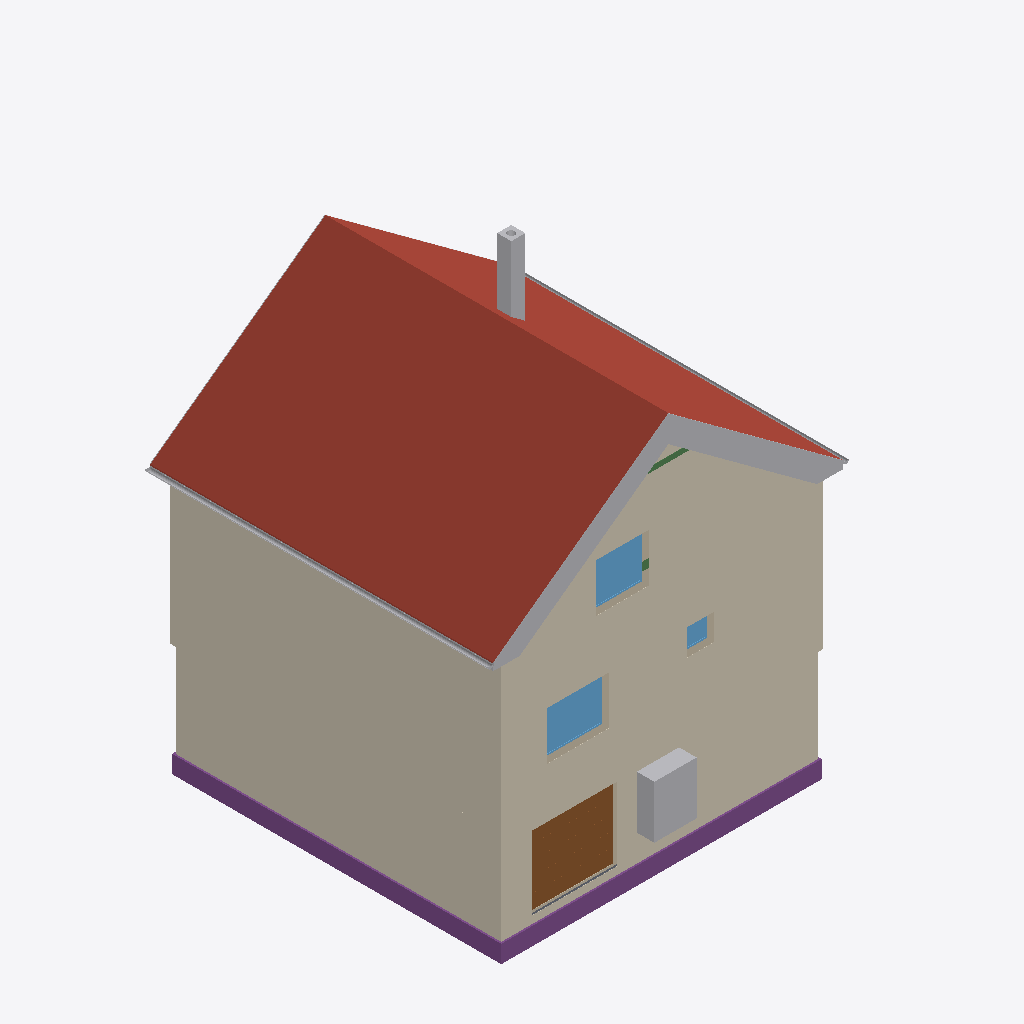
Isometric view of an IFC building model (IFC-SPF (STEP), schema IFC4, length unit metre), seen from the south-west, elements coloured by IFC class: 17 other elements (light grey), 4 coverings (cream), 3 footings (purple), 3 windows (light blue), 3 walls (beige), 2 roofs (red-brown), 2 beams (green), 1 door (brown), 1 slab (grey).
Extent 10.8 m × 10.1 m × 12.9 m (x, y, z). Storeys (16): Foundation at -3.21 m; Basement at -2.56 m; Basement ceiling at -0.21 m; Ground floor at 0.00 m; Facades at 0.00 m; Rainwater drainage at 0.00 m; Ceiling at 2.85 m; Upper floor at 3.06 m; Roof - Thermal insulation under rafters at 3.06 m; Roof - Vapour barrier at 3.06 m; Roof - Gypsum plasterboard at 3.06 m; Roof - MDF at 3.06 m; Roof - Roofing underlay at 3.06 m; Roof - Counter-battens at 3.06 m; Roof - Tile battens at 3.06 m; Roof - Roof tiles at 3.06 m. Elements (319): 152 IfcBeam, 42 IfcSlab, 30 IfcWall, 22 IfcBuildingElementProxy, 16 IfcFurniture, 10 IfcDoor, 10 IfcRailing, 9 IfcFooting, 8 IfcCovering, 7 IfcWindow, 5 IfcSanitaryTerminal, 5 IfcStair.

HEADER;
FILE_DESCRIPTION(('ViewDefinition[DesignTransferView]'),'2;1');
FILE_NAME('/dev/null','2026-11-11T07:01:04+01:00',(''),(''),'IfcOpenShell 0.8.5','IfcOpenShell 0.8.5','Nobody');
FILE_SCHEMA(('IFC4'));
ENDSEC;
DATA;
#1=IFCPROJECT('32PieG4gP2ifUyC6MEqwPV',$,'House 2',$,$,$,$,(#10,#15),#5);
#19=IFCSITE('3CS34YVqj0uAXg50ADvRK_',$,'Site',$,$,#27,$,$,$,$,$,$,$,$);
#20=IFCBUILDING('0bNhzTqmH5FPzf8z_vJxcN',$,'House 2',$,$,#32,$,$,$,$,$,$);
#33=IFCBUILDINGSTOREY('3gLI3U5cfCtfPqZ1NWNd0W',$,'Foundation',$,$,#39,$,$,$,-3.21);
#40=IFCBUILDINGSTOREY('3cd5GrGnL2v9opVGalwk4s',$,'Basement',$,$,#45,$,$,$,-2.56);
#46=IFCBUILDINGSTOREY('0DcZ5YZZP4iPUJbfgKy1uA',$,'Basement ceiling',$,$,#51,$,$,$,-0.21);
#52=IFCBUILDINGSTOREY('0MoZlYBhD7igcy063v7iyW',$,'Ground floor',$,$,#57,$,$,$,0.0);
#58=IFCBUILDINGSTOREY('1_Puje5Ln39esS21FXm3vI',$,'Ceiling',$,$,#63,$,$,$,2.845);
#64=IFCBUILDINGSTOREY('30wvs0069BWOcmLzqyXJpF',$,'Upper floor',$,$,#69,$,$,$,3.055);
#26272=IFCBUILDINGSTOREY('3NiOQpLav2aenwgsyjpsPV',$,'Roof - Thermal insulation under rafters','Visibility container for Thermal insulation under rafters','ROOF_LAYER',#26277,$,$,$,3.055);
#26278=IFCBUILDINGSTOREY('3dLDU$GpXBUvZPslx7nmjo',$,'Roof - Vapour barrier','Visibility container for Vapour barrier','ROOF_LAYER',#26283,$,$,$,3.055);
#26284=IFCBUILDINGSTOREY('0kZl7v9N94J8SeHOuKh8s7',$,'Roof - Gypsum plasterboard','Visibility container for Gypsum plasterboard','ROOF_LAYER',#26289,$,$,$,3.055);
#26290=IFCBUILDINGSTOREY('1PyHtF$v17duAMRwfUCdsJ',$,'Roof - MDF','Visibility container for MDF','ROOF_LAYER',#26295,$,$,$,3.055);
#26296=IFCBUILDINGSTOREY('27qp$z8jPAcO49DCGBGZ0B',$,'Roof - Roofing underlay','Visibility container for Roofing underlay','ROOF_LAYER',#26301,$,$,$,3.055);
#26302=IFCBUILDINGSTOREY('29X14jFYnAUgit_fJmaaHi',$,'Roof - Counter-battens','Visibility container for Counter-battens','ROOF_LAYER',#26307,$,$,$,3.055);
#26308=IFCBUILDINGSTOREY('3CVo1d54D3_RKW_ksoKdSu',$,'Roof - Tile battens','Visibility container for Tile battens','ROOF_LAYER',#26313,$,$,$,3.055);
#26314=IFCBUILDINGSTOREY('1t60WIHmrEgwlWRZHQbILa',$,'Roof - Roof tiles','Visibility container for Roof tiles','ROOF_LAYER',#26319,$,$,$,3.055);
#35712=IFCBUILDINGSTOREY('1VK_rWvXv6_8mvtq5F7Wto',$,'Facades','Visibility container for grey/white facades and timber roof-edge boards','FACADE_LAYER',#35717,$,$,$,0.0);
#35869=IFCBUILDINGSTOREY('1mPcTTl4fFwuag3k6I7_Zq',$,'Rainwater drainage','Roof gutters without downpipes',$,#35874,$,$,$,0.0);
#26784=IFCSLAB('0YRMsNb4f6nulvugRPdG8C',$,'East Roof tiles',$,$,#26849,#26820,$,.ROOF.);
#34712=IFCCOVERING('11QEH$ZZz7LxlHIQ7oilj$',$,'Street facade - white',$,'FACADE_CLADDING',#35863,#34745,$,.CLADDING.);
#35018=IFCCOVERING('3FF4CPDaT4rPwQeO$iEKsY',$,'East facade - white',$,'FACADE_CLADDING',#35733,#35051,$,.CLADDING.);
#34982=IFCCOVERING('3BMO$LPt52cv9Bg4DbMM8$',$,'East facade - grey perimeter',$,'FACADE_CLADDING',#35748,#34998,$,.CLADDING.);
#34653=IFCCOVERING('3Y4YATFuD52vt2cJzzeTwQ',$,'Street facade - grey perimeter',$,'FACADE_CLADDING',#35868,#34669,$,.CLADDING.);
#29009=IFCSLAB('2wPzafdrT5eg1r6PdbkSG2',$,'West Roof tiles',$,$,#29068,#29045,$,.ROOF.);
#2351=IFCFOOTING('32robRc899eAXqCBn3poVT',$,'Strip footing 1',$,$,#2357,#2368,$,.STRIP_FOOTING.);
#2452=IFCFOOTING('1mgrTXQ9H1twob0mcriMer',$,'Strip footing 4',$,$,#2457,#2468,$,.STRIP_FOOTING.);
#2186=IFCDOOR('0qytfe3Ff1cukqas6hG1Cz',$,'Garage sectional door',$,$,#2311,#2269,$,2.085,2.4274999999999998,.DOOR.,.USERDEFINED.,'SECTIONAL_OVERHEAD');
#2312=IFCFURNITURE('2SjjLapAn3gQYSejHzlEIA',$,'Tepelné?Čerpadlo',$,'Tepelné?Čerpadlo',#2317,#2324,$,.USERDEFINED.);
#3005=IFCWINDOW('1m3bcHEwPC$vi_1xxPzRHI',$,'Pokoj 3 window',$,$,#3082,#3006,$,1.3750000000000002,1.75,.WINDOW.,.SINGLE_PANEL.,$);
#35878=IFCPIPESEGMENT('1rZlMcUYLFWe8COfB1nXFC',$,'East roof gutter',$,$,#35884,#35910,$,.GUTTER.);
#31252=IFCCHIMNEY('0tPE1EZf99QAAQjV1TLKcT',$,'Main chimney',$,$,#31257,#31272,$,.NOTDEFINED.);
#22306=IFCWINDOW('0trfak1zvDbup4BPLpAvcS',$,'Living room front window',$,$,#22383,#22307,$,1.3750000000000004,1.5,.WINDOW.,.SINGLE_PANEL.,$);
#35924=IFCPIPESEGMENT('2gCM4RRg96KgJOLgdQ_Xcn',$,'West roof gutter',$,$,#35929,#35955,$,.GUTTER.);
#35340=IFCBUILDINGELEMENTPROXY('04IAUu9vT3YewoIz2h5$cU',$,'Street west roof-edge siding 3',$,'ROOF_EDGE_CLADDING',#35823,#35356,$,.USERDEFINED.);
#35228=IFCBUILDINGELEMENTPROXY('0EVx$o$1X6JxNoZ8i_YiE6',$,'Street east roof-edge siding 3',$,'ROOF_EDGE_CLADDING',#35768,#35244,$,.USERDEFINED.);
#99=IFCWALL('1TU678QJ10Dv9GD4vVvErB',$,'Wall 1',$,$,#110,#121,$,$);
#35318=IFCBUILDINGELEMENTPROXY('3s6BUKtc9DvwXl39lVQegK',$,'Street west roof-edge siding 2',$,'ROOF_EDGE_CLADDING',#35778,#35334,$,.USERDEFINED.);
#35206=IFCBUILDINGELEMENTPROXY('1Y4NSYiOvDMQCLQKA3KzNX',$,'Street east roof-edge siding 2',$,'ROOF_EDGE_CLADDING',#35763,#35222,$,.USERDEFINED.);
#35296=IFCBUILDINGELEMENTPROXY('368LMTVxX7qeHdEoHafEHR',$,'Street west roof-edge siding 1',$,'ROOF_EDGE_CLADDING',#35818,#35312,$,.USERDEFINED.);
#35181=IFCBUILDINGELEMENTPROXY('2Nicn1TnzEhAwJCWGzr$YO',$,'Street east roof-edge siding 1',$,'ROOF_EDGE_CLADDING',#35723,#35198,$,.USERDEFINED.);
#35362=IFCBUILDINGELEMENTPROXY('1u4QzbfzDBEfC_PPdRaBfK',$,'Street west roof-edge siding 4',$,'ROOF_EDGE_CLADDING',#35828,#35378,$,.USERDEFINED.);
#35272=IFCBUILDINGELEMENTPROXY('2wekzb$SHEAOnjtLmnoLlW',$,'Street east red roof-edge trim',$,'ROOF_EDGE_CLADDING',#35773,#35288,$,.USERDEFINED.);
#21935=IFCWALL('0xj$0ffvnDjBOZjZSLq0Uu',$,'Upper front wall',$,$,#21945,#21980,$,$);
#35250=IFCBUILDINGELEMENTPROXY('2LwLFY8tT5avRrC6g6GRTL',$,'Street east roof-edge siding 4',$,'ROOF_EDGE_CLADDING',#35793,#35266,$,.USERDEFINED.);
#35384=IFCBUILDINGELEMENTPROXY('1ZX_MhyiLEERx9eQJojXaF',$,'Street west red roof-edge trim',$,'ROOF_EDGE_CLADDING',#35798,#35400,$,.USERDEFINED.);
#1304=IFCWALL('0vzCxcdZzFE8ZeQngP8DtE',$,'Basement - Wall 1',$,$,#1315,#1326,$,$);
#3101=IFCWINDOW('0JbabLzjrFVuX52$ZDPLt8',$,'Koupelna window',$,$,#3178,#3102,$,0.75,0.75,.WINDOW.,.SINGLE_PANEL.,$);
#2419=IFCFOOTING('0iJAPnNEvBHR3c6jhT2oD3',$,'Strip footing 3',$,$,#2424,#2435,$,.STRIP_FOOTING.);
#35626=IFCBUILDINGELEMENTPROXY('2QQwmZKpD47Bk3b8rNb8DB',$,'East eave siding',$,'ROOF_EDGE_CLADDING',#35858,#35664,$,.USERDEFINED.);
#35494=IFCBUILDINGELEMENTPROXY('1zu_wOMajABhZVWemqzyqR',$,'Garden east red roof-edge trim',$,'ROOF_EDGE_CLADDING',#35813,#35510,$,.USERDEFINED.);
#25480=IFCBEAM('3KPPFq5Jj4BPibXBzq7aBw',$,'Kleština 1 - ulice',$,$,#25485,#25511,$,.BEAM.);
#1554=IFCSLAB('1IgXZVb2L398fh6ZBukVr9',$,'Foundation base plate',$,$,#1559,#1566,$,.BASESLAB.);
#33517=IFCBEAM('3hlrbV2AP9IxtSxeV_Mm5A',$,'Ring beam 2',$,'Ring beam',#33522,#33531,$,.BEAM.);
#35604=IFCBUILDINGELEMENTPROXY('2RhDYpxubBGA2QdkXWi_ky',$,'Garden west red roof-edge trim',$,'ROOF_EDGE_CLADDING',#35853,#35620,$,.USERDEFINED.);
ENDSEC;
